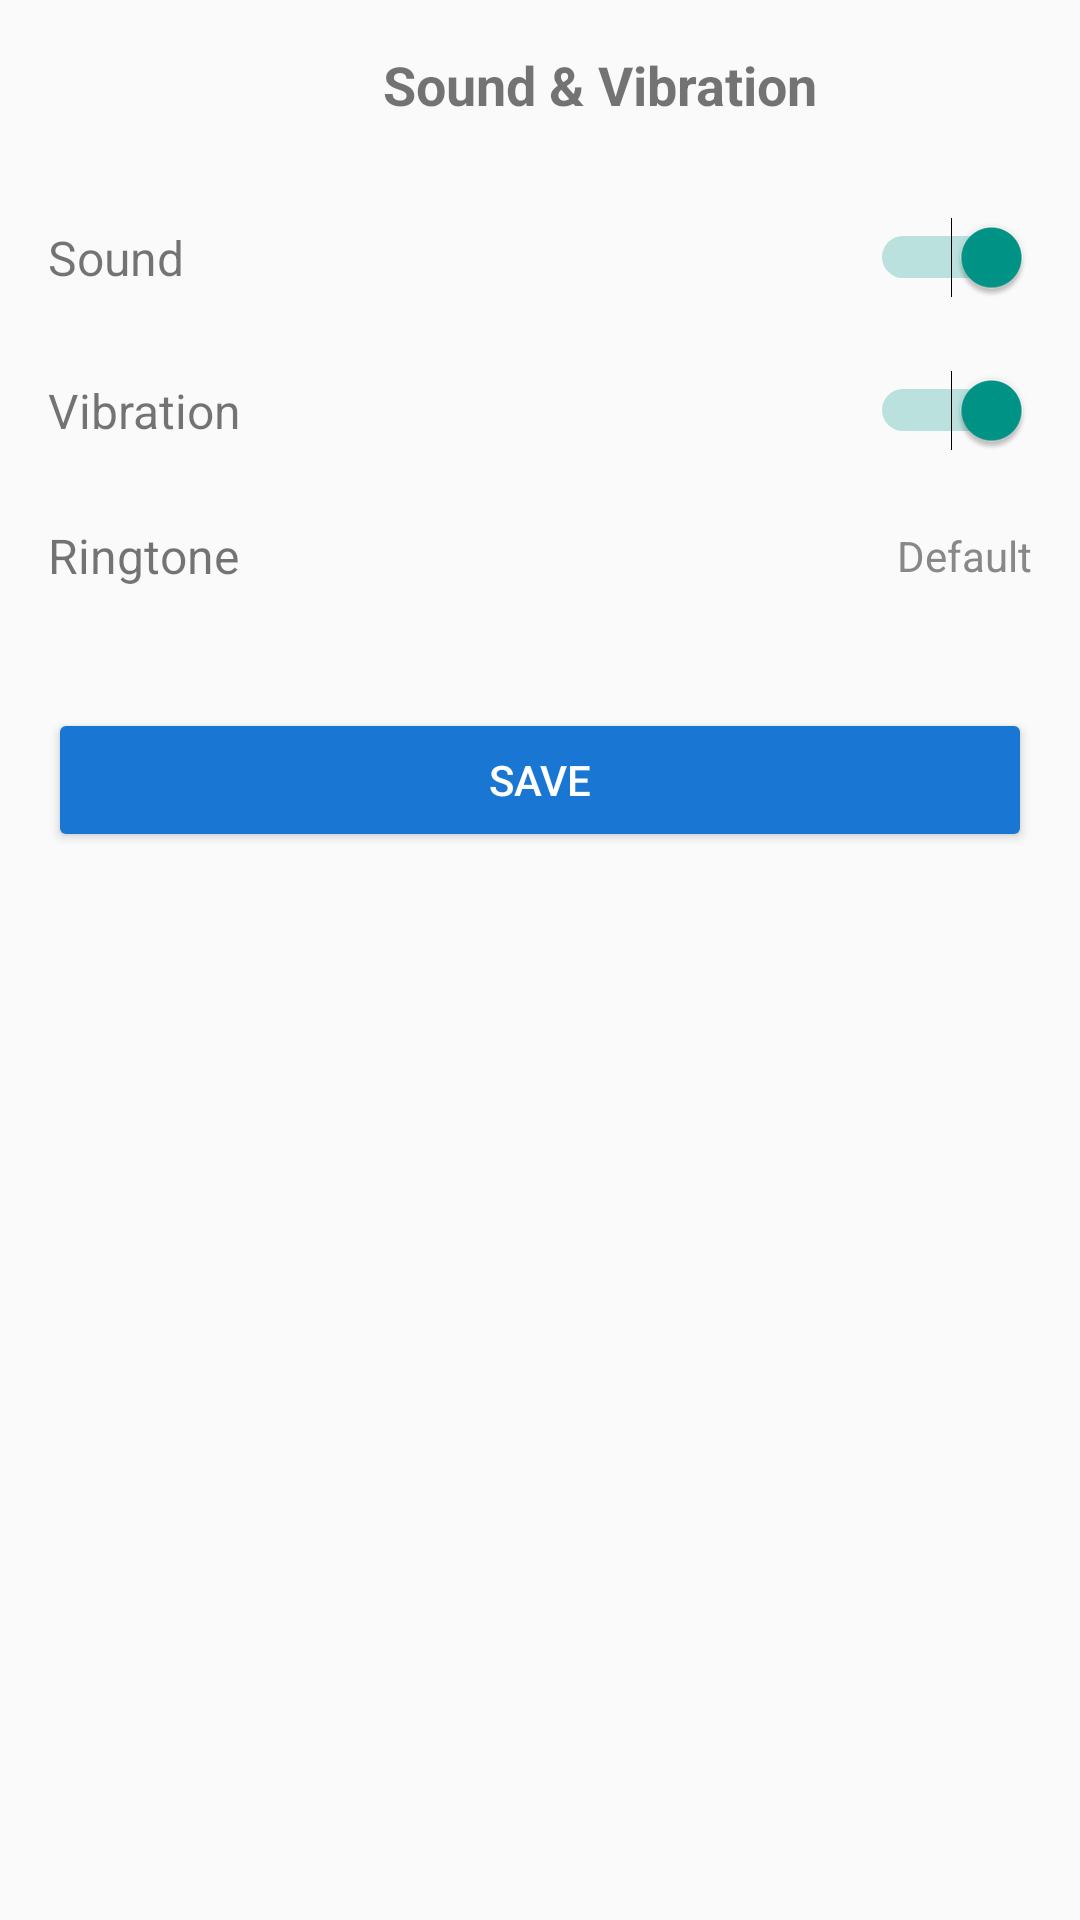

Here is an Android app screen rendered from its layout file. Give the layout XML and the strings, colors and styles it references.
<!-- AndroidManifest.xml: application theme Theme.Stegochat -->
<!-- res/layout/soundandvibration.xml -->
<?xml version="1.0" encoding="utf-8"?>
<androidx.constraintlayout.widget.ConstraintLayout
    xmlns:android="http://schemas.android.com/apk/res/android"
    xmlns:app="http://schemas.android.com/apk/res-auto"
    xmlns:tools="http://schemas.android.com/tools"
    android:layout_width="match_parent"
    android:layout_height="match_parent"
    android:padding="16dp">

    
    <LinearLayout
        android:id="@+id/topBar"
        android:layout_width="0dp"
        android:layout_height="wrap_content"
        android:orientation="horizontal"
        android:gravity="center_vertical"
        app:layout_constraintTop_toTopOf="parent"
        app:layout_constraintStart_toStartOf="parent"
        app:layout_constraintEnd_toEndOf="parent"
        tools:ignore="UseCompoundDrawables">

        <ImageView
            android:id="@+id/backButton"
            android:layout_width="24dp"
            android:layout_height="24dp"
            android:src="@drawable/ic_arrow_back"
            tools:ignore="ContentDescription" />

        <TextView
            android:id="@+id/titleText"
            android:layout_width="0dp"
            android:layout_height="wrap_content"
            android:layout_weight="1"
            android:text="Sound &amp; Vibration"
            android:textSize="18sp"
            android:gravity="center"
            android:textStyle="bold"
            android:layout_marginStart="16dp"
            tools:ignore="HardcodedText" />
    </LinearLayout>

    
    <LinearLayout
        android:id="@+id/soundLayout"
        android:layout_width="0dp"
        android:layout_height="wrap_content"
        android:orientation="horizontal"
        android:gravity="center_vertical"
        app:layout_constraintTop_toBottomOf="@+id/topBar"
        app:layout_constraintStart_toStartOf="parent"
        app:layout_constraintEnd_toEndOf="parent"
        android:layout_marginTop="32dp">

        <TextView
            android:layout_width="0dp"
            android:layout_height="wrap_content"
            android:layout_weight="1"
            android:text="Sound"
            android:textSize="16sp"
            tools:ignore="HardcodedText" />

        <Switch
            android:id="@+id/soundSwitch"
            android:layout_width="wrap_content"
            android:layout_height="wrap_content"
            android:checked="true"
            tools:ignore="DuplicateSpeakableTextCheck,UseSwitchCompatOrMaterialXml,TouchTargetSizeCheck" />
    </LinearLayout>

    
    <LinearLayout
        android:id="@+id/vibrationLayout"
        android:layout_width="0dp"
        android:layout_height="wrap_content"
        android:orientation="horizontal"
        android:gravity="center_vertical"
        app:layout_constraintTop_toBottomOf="@id/soundLayout"
        app:layout_constraintStart_toStartOf="parent"
        app:layout_constraintEnd_toEndOf="parent"
        android:layout_marginTop="24dp">

        <TextView
            android:layout_width="0dp"
            android:layout_height="wrap_content"
            android:layout_weight="1"
            android:text="Vibration"
            android:textSize="16sp"
            tools:ignore="HardcodedText" />

        <Switch
            android:id="@+id/vibrationSwitch"
            android:layout_width="wrap_content"
            android:layout_height="wrap_content"
            android:checked="true"
            tools:ignore="UseSwitchCompatOrMaterialXml,TouchTargetSizeCheck" />
    </LinearLayout>

    
    <LinearLayout
        android:id="@+id/ringtoneLayout"
        android:layout_width="0dp"
        android:layout_height="wrap_content"
        android:layout_marginTop="24dp"
        android:clickable="true"
        android:foreground="?attr/selectableItemBackground"
        android:gravity="center_vertical"
        android:orientation="horizontal"
        app:layout_constraintEnd_toEndOf="parent"
        app:layout_constraintStart_toStartOf="parent"
        app:layout_constraintTop_toBottomOf="@id/vibrationLayout"
        tools:ignore="KeyboardInaccessibleWidget,TouchTargetSizeCheck">

        <TextView
            android:layout_width="0dp"
            android:layout_height="wrap_content"
            android:layout_weight="1"
            android:text="Ringtone"
            android:textSize="16sp"
            tools:ignore="HardcodedText" />

        <TextView
            android:id="@+id/ringtoneValue"
            android:layout_width="wrap_content"
            android:layout_height="wrap_content"
            android:text="Default"
            android:textColor="#888888"
            tools:ignore="HardcodedText,TextContrastCheck" />
    </LinearLayout>

    
    <Button
        android:id="@+id/saveButton"
        android:layout_width="0dp"
        android:layout_height="wrap_content"
        android:text="Save"
        android:backgroundTint="@color/primary_blue"
        android:textColor="@android:color/white"
        app:layout_constraintTop_toBottomOf="@id/ringtoneLayout"
        app:layout_constraintStart_toStartOf="parent"
        app:layout_constraintEnd_toEndOf="parent"
        android:layout_marginTop="40dp"
        tools:ignore="HardcodedText,VisualLintButtonSize" />

</androidx.constraintlayout.widget.ConstraintLayout>
<!-- resources referenced by this layout -->
<resources>
  <color name="primary_blue">#1976D2</color>
  <style name="Theme.Stegochat" parent="Base.Theme.Stegochat" />
  <color name="primary_blue_dark">#1565C0</color>
  <color name="white">#FFFFFF</color>
  <color name="secondary_teal">#009688</color>
  <color name="secondary_teal_dark">#00796B</color>
  <color name="text_primary">#212121</color>
  <color name="text_secondary">#757575</color>
  <color name="background_light">#FAFAFA</color>
  <color name="surface_light">#FFFFFF</color>
  <style name="TextAppearance.Stegochat.Headline1" parent="TextAppearance.MaterialComponents.Headline1">
          <item name="android:textSize">96sp</item>
          <item name="android:textColor">@color/text_primary</item>
      </style>
  <style name="TextAppearance.Stegochat.Headline2" parent="TextAppearance.MaterialComponents.Headline2">
          <item name="android:textSize">60sp</item>
          <item name="android:textColor">@color/text_primary</item>
      </style>
  <style name="TextAppearance.Stegochat.Headline3" parent="TextAppearance.MaterialComponents.Headline3">
          <item name="android:textSize">48sp</item>
          <item name="android:textColor">@color/text_primary</item>
      </style>
  <style name="TextAppearance.Stegochat.Headline4" parent="TextAppearance.MaterialComponents.Headline4">
          <item name="android:textSize">34sp</item>
          <item name="android:textColor">@color/text_primary</item>
      </style>
  <style name="TextAppearance.Stegochat.Headline5" parent="TextAppearance.MaterialComponents.Headline5">
          <item name="android:textSize">24sp</item>
          <item name="android:textColor">@color/text_primary</item>
      </style>
  <style name="TextAppearance.Stegochat.Headline6" parent="TextAppearance.MaterialComponents.Headline6">
          <item name="android:textSize">20sp</item>
          <item name="android:textColor">@color/text_primary</item>
      </style>
  <style name="TextAppearance.Stegochat.Subtitle1" parent="TextAppearance.MaterialComponents.Subtitle1">
          <item name="android:textSize">16sp</item>
          <item name="android:textColor">@color/text_primary</item>
      </style>
  <style name="TextAppearance.Stegochat.Subtitle2" parent="TextAppearance.MaterialComponents.Subtitle2">
          <item name="android:textSize">14sp</item>
          <item name="android:textColor">@color/text_primary</item>
      </style>
  <style name="TextAppearance.Stegochat.Body1" parent="TextAppearance.MaterialComponents.Body1">
          <item name="android:textSize">16sp</item>
          <item name="android:textColor">@color/text_primary</item>
      </style>
  <style name="TextAppearance.Stegochat.Body2" parent="TextAppearance.MaterialComponents.Body2">
          <item name="android:textSize">14sp</item>
          <item name="android:textColor">@color/text_secondary</item>
      </style>
  <style name="TextAppearance.Stegochat.Button" parent="TextAppearance.MaterialComponents.Button">
          <item name="android:textSize">14sp</item>
          <item name="android:textColor">@color/white</item>
          <item name="android:textAllCaps">false</item>
      </style>
  <style name="TextAppearance.Stegochat.Caption" parent="TextAppearance.MaterialComponents.Caption">
          <item name="android:textSize">12sp</item>
          <item name="android:textColor">@color/text_secondary</item>
      </style>
  <style name="TextAppearance.Stegochat.Overline" parent="TextAppearance.MaterialComponents.Overline">
          <item name="android:textSize">10sp</item>
          <item name="android:textColor">@color/text_secondary</item>
      </style>
</resources>
